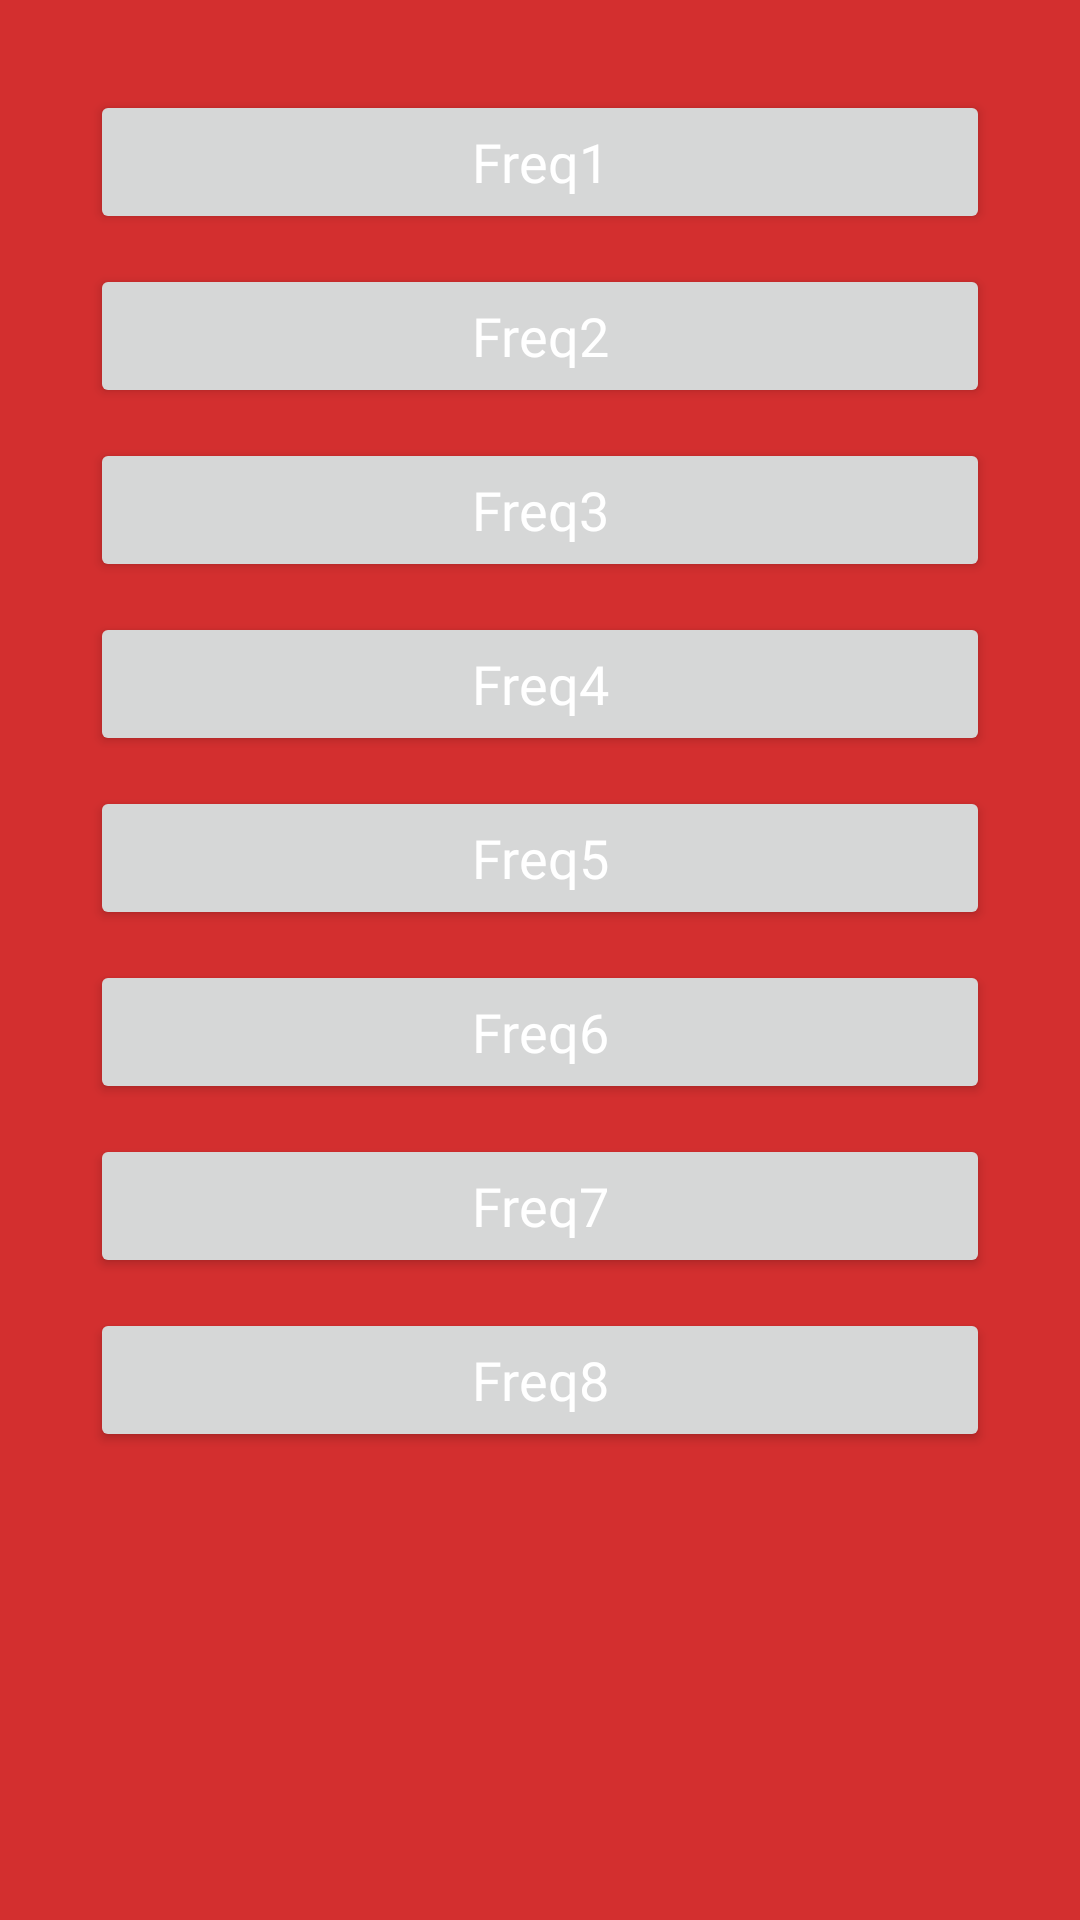

This screen was rendered from an Android layout file. Write that file and the resources it references.
<!-- AndroidManifest.xml: application theme AppTheme -->
<!-- res/layout/fragment_notification_frequency.xml -->
<?xml version="1.0" encoding="utf-8"?>
<androidx.constraintlayout.widget.ConstraintLayout xmlns:android="http://schemas.android.com/apk/res/android"
    xmlns:app="http://schemas.android.com/apk/res-auto"
    xmlns:tools="http://schemas.android.com/tools"
    android:id="@+id/fragment_notifications"
    android:layout_width="match_parent"
    android:layout_height="match_parent"
    tools:context=".NotificationFrequency"
    android:background="#D32F2F"
    >

    <Button
        android:id="@+id/button6"
        android:layout_width="0dp"
        android:layout_height="wrap_content"
        android:layout_marginStart="30dp"
        android:layout_marginLeft="30dp"
        android:layout_marginTop="30dp"
        android:layout_marginEnd="30dp"
        android:layout_marginRight="30dp"
        android:fontFamily="@font/roboto"
        android:text="Freq1"
        android:textAppearance="@style/TextAppearance.AppCompat.Medium"
        android:textColor="#FFFFFF"
        app:layout_constraintBottom_toTopOf="@+id/button7"
        app:layout_constraintEnd_toEndOf="parent"
        app:layout_constraintStart_toStartOf="parent"
        app:layout_constraintTop_toTopOf="parent" />

    <Button
        android:id="@+id/button7"
        android:layout_width="0dp"
        android:layout_height="wrap_content"
        android:layout_marginStart="30dp"
        android:layout_marginLeft="30dp"
        android:layout_marginTop="10dp"
        android:layout_marginEnd="30dp"
        android:layout_marginRight="30dp"
        android:fontFamily="@font/roboto"
        android:text="Freq2"
        android:textAppearance="@style/TextAppearance.AppCompat.Medium"
        android:textColor="#FFFFFF"
        app:layout_constraintBottom_toTopOf="@+id/button8"
        app:layout_constraintEnd_toEndOf="parent"
        app:layout_constraintStart_toStartOf="parent"
        app:layout_constraintTop_toBottomOf="@+id/button6" />

    <Button
        android:id="@+id/button8"
        android:layout_width="0dp"
        android:layout_height="wrap_content"
        android:layout_marginStart="30dp"
        android:layout_marginLeft="30dp"
        android:layout_marginTop="10dp"
        android:layout_marginEnd="30dp"
        android:layout_marginRight="30dp"
        android:fontFamily="@font/roboto"
        android:text="Freq3"
        android:textAppearance="@style/TextAppearance.AppCompat.Medium"
        android:textColor="#FFFFFF"
        app:layout_constraintBottom_toTopOf="@+id/button9"
        app:layout_constraintEnd_toEndOf="parent"
        app:layout_constraintStart_toStartOf="parent"
        app:layout_constraintTop_toBottomOf="@+id/button7" />

    <Button
        android:id="@+id/button9"
        android:layout_width="0dp"
        android:layout_height="wrap_content"
        android:layout_marginStart="30dp"
        android:layout_marginLeft="30dp"
        android:layout_marginTop="10dp"
        android:layout_marginEnd="30dp"
        android:layout_marginRight="30dp"
        android:fontFamily="@font/roboto"
        android:text="Freq4"
        android:textAppearance="@style/TextAppearance.AppCompat.Medium"
        android:textColor="#FFFFFF"
        app:layout_constraintEnd_toEndOf="parent"
        app:layout_constraintStart_toStartOf="parent"
        app:layout_constraintTop_toBottomOf="@+id/button8" />

    <Button
        android:id="@+id/button11"
        android:layout_width="0dp"
        android:layout_height="wrap_content"
        android:layout_marginStart="30dp"
        android:layout_marginLeft="30dp"
        android:layout_marginTop="10dp"
        android:layout_marginEnd="30dp"
        android:layout_marginRight="30dp"
        android:fontFamily="@font/roboto"
        android:text="Freq5"
        android:textAppearance="@style/TextAppearance.AppCompat.Medium"
        android:textColor="#FFFFFF"
        app:layout_constraintEnd_toEndOf="parent"
        app:layout_constraintStart_toStartOf="parent"
        app:layout_constraintTop_toBottomOf="@+id/button9" />

    <Button
        android:id="@+id/button13"
        android:layout_width="0dp"
        android:layout_height="wrap_content"
        android:layout_marginStart="30dp"
        android:layout_marginLeft="30dp"
        android:layout_marginTop="10dp"
        android:layout_marginEnd="30dp"
        android:layout_marginRight="30dp"
        android:fontFamily="@font/roboto"
        android:text="Freq6"
        android:textAppearance="@style/TextAppearance.AppCompat.Medium"
        android:textColor="#FFFFFF"
        app:layout_constraintEnd_toEndOf="parent"
        app:layout_constraintHorizontal_bias="0.0"
        app:layout_constraintStart_toStartOf="parent"
        app:layout_constraintTop_toBottomOf="@+id/button11" />

    <Button
        android:id="@+id/button10"
        android:layout_width="0dp"
        android:layout_height="wrap_content"
        android:layout_marginStart="30dp"
        android:layout_marginLeft="30dp"
        android:layout_marginTop="10dp"
        android:layout_marginEnd="30dp"
        android:layout_marginRight="30dp"
        android:fontFamily="@font/roboto"
        android:text="Freq7"
        android:textAppearance="@style/TextAppearance.AppCompat.Medium"
        android:textColor="#FFFFFF"
        app:layout_constraintEnd_toEndOf="parent"
        app:layout_constraintHorizontal_bias="0.0"
        app:layout_constraintStart_toStartOf="parent"
        app:layout_constraintTop_toBottomOf="@+id/button13" />

    <Button
        android:id="@+id/button12"
        android:layout_width="0dp"
        android:layout_height="wrap_content"
        android:layout_marginStart="30dp"
        android:layout_marginLeft="30dp"
        android:layout_marginTop="10dp"
        android:layout_marginEnd="30dp"
        android:layout_marginRight="30dp"
        android:fontFamily="@font/roboto"
        android:text="Freq8"
        android:textAppearance="@style/TextAppearance.AppCompat.Medium"
        android:textColor="#FFFFFF"
        app:layout_constraintEnd_toEndOf="parent"
        app:layout_constraintHorizontal_bias="0.0"
        app:layout_constraintStart_toStartOf="parent"
        app:layout_constraintTop_toBottomOf="@+id/button10" />

</androidx.constraintlayout.widget.ConstraintLayout>
<!-- resources referenced by this layout -->
<resources>
  <style name="AppTheme" parent="Theme.MaterialComponents.DayNight.NoActionBar">
          
          <item name="colorPrimary">@color/colorPrimary</item>
          <item name="colorPrimaryDark">@color/colorPrimaryDark</item>
          <item name="colorAccent">@color/colorAccent</item>
      </style>
  <color name="colorPrimary">#D32F2F</color>
  <color name="colorPrimaryDark">#3700B3</color>
  <color name="colorAccent">#03DAC5</color>
</resources>
